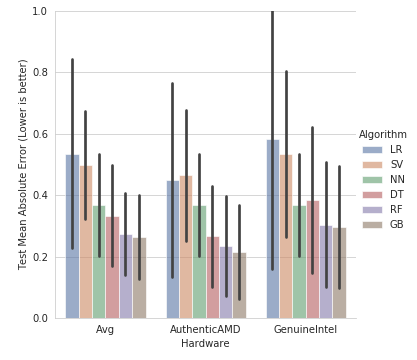

Values plotted in this chart, from the file beside it:
, Test Mean Absolute Error (Lower is bette…, Hardware, Algorithm
0, 0.1202, Avg, LR
1, 0.07076, AuthenticAMD, LR
2, 0.1316, GenuineIntel, LR
3, 0.1327, Avg, SV
4, 0.1086, AuthenticAMD, SV
5, 0.1645, GenuineIntel, SV
6, 0.07372, Avg, NN
7, 0.07372, AuthenticAMD, NN
8, 0.07372, GenuineIntel, NN
9, 0.1128, Avg, DT
10, 0.09197, AuthenticAMD, DT
11, 0.1316, GenuineIntel, DT
12, 0.08428, Avg, RF
13, 0.07275, AuthenticAMD, RF
14, 0.0926, GenuineIntel, RF
15, 0.08631, Avg, GB
16, 0.06699, AuthenticAMD, GB
17, 0.1365, GenuineIntel, GB
18, 0.3729, Avg, LR
19, 0.289, AuthenticAMD, LR
20, 0.6411, GenuineIntel, LR
21, 0.4306, Avg, SV
22, 0.3503, AuthenticAMD, SV
23, 0.6791, GenuineIntel, SV
24, 0.4106, Avg, NN
25, 0.4106, AuthenticAMD, NN
26, 0.4106, GenuineIntel, NN
27, 0.1902, Avg, DT
28, 0.1111, AuthenticAMD, DT
29, 0.321, GenuineIntel, DT
30, 0.1532, Avg, RF
31, 0.05598, AuthenticAMD, RF
32, 0.2455, GenuineIntel, RF
33, 0.07512, Avg, GB
34, 0.03818, AuthenticAMD, GB
35, 0.1809, GenuineIntel, GB
36, 0.1251, Avg, LR
37, 0.07299, AuthenticAMD, LR
38, 0.1461, GenuineIntel, LR
39, 0.1023, Avg, SV
40, 0.09823, AuthenticAMD, SV
41, 0.1106, GenuineIntel, SV
42, 0.108, Avg, NN
43, 0.108, AuthenticAMD, NN
44, 0.108, GenuineIntel, NN
45, 0.0499, Avg, DT
46, 0.02218, AuthenticAMD, DT
47, 0.06482, GenuineIntel, DT
48, 0.07167, Avg, RF
49, 0.02081, AuthenticAMD, RF
50, 0.1136, GenuineIntel, RF
51, 0.0535, Avg, GB
52, 0.02112, AuthenticAMD, GB
53, 0.1007, GenuineIntel, GB
54, 0.865, Avg, LR
55, 0.9771, AuthenticAMD, LR
56, 0.927, GenuineIntel, LR
57, 0.4495, Avg, SV
58, 0.5932, AuthenticAMD, SV
59, 0.2061, GenuineIntel, SV
... 3,211 more rows
